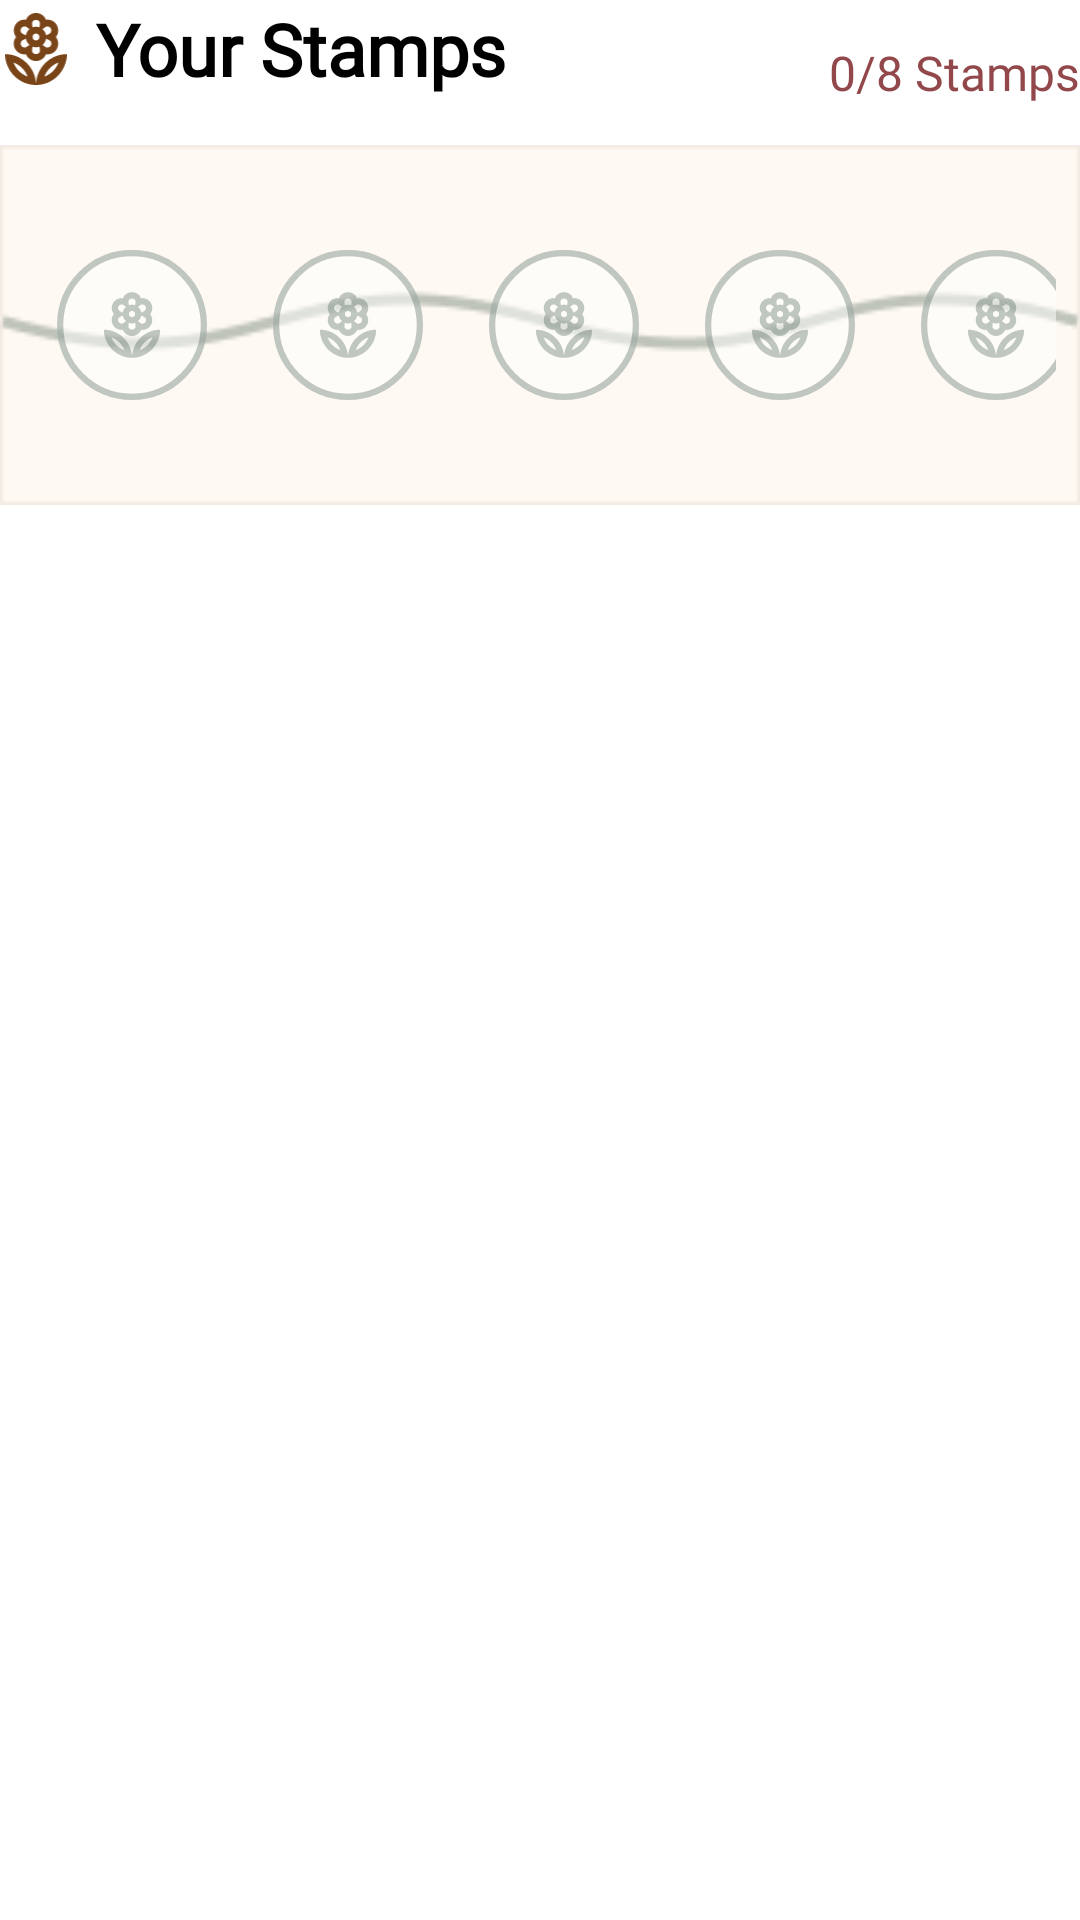

Layout XML and referenced resources for this Android screen:
<!-- AndroidManifest.xml: application theme Theme.PersonalMidterm -->
<!-- res/layout/layout_loyalty.xml -->
<?xml version="1.0" encoding="utf-8"?>
<androidx.constraintlayout.widget.ConstraintLayout xmlns:android="http://schemas.android.com/apk/res/android"
    xmlns:app="http://schemas.android.com/apk/res-auto"
    android:id="@+id/loyalty_card"
    android:layout_width="match_parent"
    android:layout_height="wrap_content"
    android:layout_marginTop="24dp"
    android:layout_marginBottom="24dp">

<ImageView
    android:id="@+id/iv_loyalty_logo"
    android:layout_width="24dp"
    android:layout_height="24dp"
    android:src="@drawable/ic_logo"
    app:tint="@color/theme_brown"
    app:layout_constraintStart_toStartOf="parent"
    app:layout_constraintTop_toTopOf="@id/your_reward_header"
    app:layout_constraintBottom_toBottomOf="@id/your_reward_header" />

<TextView
    android:id="@+id/your_reward_header"
    android:layout_width="wrap_content"
    android:layout_height="wrap_content"
    android:layout_marginStart="8dp"
    android:fontFamily="@font/playfairdisplay_bold"
    android:text="Your Stamps"
    android:textColor="@color/black"
    android:textSize="24sp"
    android:textStyle="bold"
    app:layout_constraintStart_toEndOf="@id/iv_loyalty_logo"
    app:layout_constraintTop_toTopOf="parent" />
<TextView
    android:id="@+id/tv_stamps_count"
    android:layout_width="wrap_content"
    android:layout_height="wrap_content"
    app:layout_constraintEnd_toEndOf="parent"
    app:layout_constraintTop_toTopOf="parent"
    android:text="0/8 Stamps"
    android:textSize="16sp"
    android:textColor="@color/theme_maroon"
    android:fontFamily="@font/manrope_bold"
    app:layout_constraintBottom_toTopOf="@+id/loyalty_vine"/>

<HorizontalScrollView
    android:id="@+id/loyalty_vine"
    android:layout_width="0dp"
    android:layout_height="120dp"
    android:layout_marginTop="16dp"
    android:padding="8dp"
    android:scrollbars="none"
    android:fillViewport="true"
    android:background="@drawable/loyalty_bg"
    app:layout_constraintEnd_toEndOf="parent"
    app:layout_constraintStart_toStartOf="parent"
    app:layout_constraintTop_toBottomOf="@id/your_reward_header">

    <LinearLayout
        android:id="@+id/stamps_container"
        android:layout_width="match_parent"
        android:layout_height="match_parent"
        android:orientation="horizontal"
        android:gravity="center_vertical"
        android:weightSum="8">
        
        <include layout="@layout/item_stamp_slot" android:layout_width="0dp" android:layout_height="match_parent" android:layout_weight="1" />
        <include layout="@layout/item_stamp_slot" android:layout_width="0dp" android:layout_height="match_parent" android:layout_weight="1" />
        <include layout="@layout/item_stamp_slot" android:layout_width="0dp" android:layout_height="match_parent" android:layout_weight="1" />
        <include layout="@layout/item_stamp_slot" android:layout_width="0dp" android:layout_height="match_parent" android:layout_weight="1" />
        <include layout="@layout/item_stamp_slot" android:layout_width="0dp" android:layout_height="match_parent" android:layout_weight="1" />
        <include layout="@layout/item_stamp_slot" android:layout_width="0dp" android:layout_height="match_parent" android:layout_weight="1" />
        <include layout="@layout/item_stamp_slot" android:layout_width="0dp" android:layout_height="match_parent" android:layout_weight="1" />
        <include layout="@layout/item_stamp_slot" android:layout_width="0dp" android:layout_height="match_parent" android:layout_weight="1" />
    </LinearLayout>
</HorizontalScrollView>
</androidx.constraintlayout.widget.ConstraintLayout>
<!-- res/layout/item_stamp_slot.xml (included above) -->
<?xml version="1.0" encoding="utf-8"?>
<FrameLayout xmlns:android="http://schemas.android.com/apk/res/android"
    android:layout_width="match_parent"
    android:layout_height="match_parent"
    android:minWidth="72dp">

    <ImageView
        android:id="@+id/stamp_icon"
        android:layout_width="50dp"
        android:layout_height="50dp"
        android:layout_gravity="center"
        android:scaleType="fitCenter"
        android:src="@drawable/empty_stamp" />
</FrameLayout>
<!-- resources referenced by this layout -->
<resources>
  <color name="black">#FF000000</color>
  <color name="theme_brown">#7A4419</color>
  <color name="theme_maroon">#92484B</color>
  <!-- drawable empty_stamp: vector/xml drawable (drawable, 5697 chars, omitted) -->
  <!-- drawable ic_logo: vector/xml drawable (drawable, 4590 chars, omitted) -->
  <!-- drawable loyalty_bg: png bitmap (drawable, 1742 bytes) -->
  <style name="Theme.PersonalMidterm" parent="Theme.MaterialComponents.Light.NoActionBar">
          <item name="android:textColorPrimary">@color/text_primary</item>
          <item name="android:textColorSecondary">@color/text_primary</item>
          
          <item name="android:statusBarColor">?attr/colorPrimaryVariant</item>
          
      </style>
  <color name="text_primary">#1D1C18</color>
</resources>
